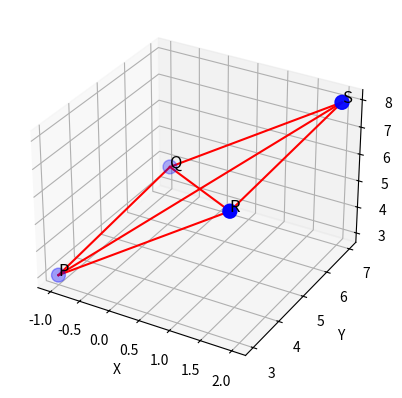

This chart was generated by the following Python code:
INT_MAX = 2 ** 31 - 1
INT_MIN = -2 ** 31
class Automaton:
    def __init__(self):
        self.state = 'start'
        self.sign = 1
        self.ans = 0
        self.table = {
            'start': ['start', 'signed', 'in_number', 'end'],
            'signed': ['end', 'end', 'in_number', 'end'],
            'in_number': ['end', 'end', 'in_number', 'end'],
            'end': ['end', 'end', 'end', 'end'],
        }
    def get_col(self,s):
        if s.isspace():
            return 0
        if s == "+" or s == "-":
            return 1
        if s.isdigit():
            return 2
        return 3
    
    def get(self,s):
        self.state = self.table[self.state][self.get_col(s)]
        if self.state == "in_number":
            self.ans = self.ans*10 + int(s)
            self.ans = min(self.ans,INT_MAX) if self.sign == 1 else min(self.ans,INT_MIN)
        elif self.state == 'signed':
            self.sign = 1 if s == '+' else -1


def myAtoi(self, str: str) -> int:
        automaton = Automaton()
        for c in str:
            automaton.get(c)
        return automaton.sign * automaton.ans

    
    

import matplotlib.pyplot as plt
from mpl_toolkits.mplot3d import Axes3D

# 定义点的坐标
P = (-1, 3, 3)
Q = (0, 5, 6)
R = (1, 5, 5)
S = (2, 7, 8)  # 正确的 S

# 创建 3D 图形
fig = plt.figure()
ax = fig.add_subplot(111, projection='3d')

# 添加点
ax.scatter(*zip(P, Q, R, S), color='b', s=100)

# 添加连接线
for start, end in [(P, Q), (Q, R), (R, S), (S, P), (P, R), (Q, S)]:
    ax.plot([start[0], end[0]], [start[1], end[1]], [start[2], end[2]], 'r')

# 设置坐标轴
ax.set_xlabel('X')
ax.set_ylabel('Y')
ax.set_zlabel('Z')

# 添加标签
ax.text(*P, 'P', color='black', fontsize=12)
ax.text(*Q, 'Q', color='black', fontsize=12)
ax.text(*R, 'R', color='black', fontsize=12)
ax.text(*S, 'S', color='black', fontsize=12)

plt.show()
    